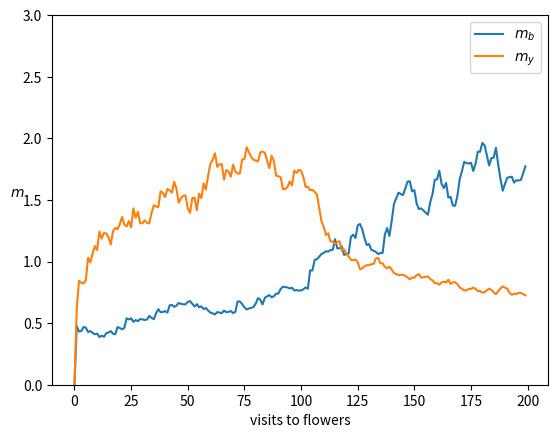
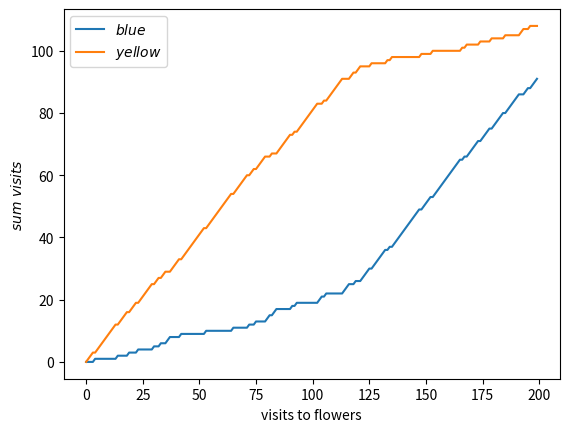

Reproduce these figures in Python, in order.
# -*- coding: utf-8 -*-
"""
Created on Wed Jun  5 08:52:57 2019

Theoretical Neuroscience by Peter Dayan and L. F. Abbott

Chapter 9 Classical Conditioning and Reinforcement Learning

9.3 Static Action Choice

The following algorithm implements an example of static action choice, where
bees forage among flowers in search of nectar, as described in Section 9.3 of
Chapter 9. This algorithm implements the indirect actor method for solving the
bees foraging task. In this method, the bees learn to estimate the expected nectar 
volumes provided by each flower by using a delta rule.

[redacted]
"""

import math, matplotlib.pyplot as plt
import random
from enum import Enum, auto

class Color(Enum):
    b = auto()
    """Blue"""

    y = auto()
    """Yellow"""

class Location(object):
    def __init__(self, x, y):
        self.x = x
        self.y = y

    def __repr__(self):
        return "<x: %d, y: %d>"%(self.x, self.y)

def Kronecker_delta(a, b):
    """The Kronecker delta function.
    
    Parameters
    ----------
    a : integer
    b : integer
    """
    res = 0
    if a == b:
        res = 1

    return res

def softmax(beta, action_values, action) -> float:
    """The softmax distribution.
        P[b] = exp(Beta * m_b)/(exp(Beta * m_b) + exp(Beta * m_y))
        P[y] = exp(Beta * m_y)/(exp(Beta * m_b) + exp(Beta * m_y))

    Parameters
    ----------
    beta : float
    action_values : list of Action_value
    action: Action_value

    Raises
    ------
    """

    Z = 0.
    for a in action_values.actions:
        Z += math.exp(beta * action_values.m[a])

    return math.exp(beta * action_values.m[action])/Z

class Action_value_vector(object):
    """The Action_value_vector class.

    Attributes
    ----------
    actions : list
        a list of string to represent actions

    m : dictionary
        a dictionary representing the action values vector per action

    Methods
    -------
    """
    def __init__(self, actions, values):
        """
        Parameters
        ----------
        actions : list
        values : list

        Raises
        ------
        """

        self.actions = actions
        self.m = dict(map(lambda k,v: (k,v), actions, values))

    def __repr__(self):
        """
        Parameters
        ----------
        self : object
        
        Raises
        ------
        """
        return "<m: %s>"%(self.m)

Beta = 1.0
Epsilon = 0.1

"""
The Flower class:
"""
class Flower(object):
    def __init__(self, color: Color, location: int, nectar_volume: float) -> None:
        self.color = color
        self.location = location
        self.nectar_volume = nectar_volume

    def __repr__(self):
        return "<color: %s location: %s nectar_volume: %f>"%(self.color, self.location, self.nectar_volume)

    def get_nectar_volume(self) -> float:
        return random.uniform(0., self.nectar_volume)

    def set_nectar_volume(self, new_nectar_volume: float) -> None:
        self.nectar_volume = new_nectar_volume

"""
The Garden class:
"""
class Garden(object):
    def __init__(self, colors: [Color], n_flowers_per_color) -> None:
        self.n_flowers_per_color = n_flowers_per_color
        self.the_flowers = dict(map(lambda k,v: (k,v), colors, [[] for n in range(self.n_flowers_per_color)]))

        for color in colors:
            for n in range(n_flowers_per_color):
                self.the_flowers[color].append(Flower(color, n, (1 if color is Color.b else 2)))

    def __repr__(self):
        return "<the_flowers: %s>"%(self.the_flowers)

    def get_flower(self, color: Color) -> Flower:
        return self.the_flowers[color][0]

"""
The Bee class:
"""
class Bee(object):
    def __init__(self, action_values: Action_value_vector, garden: Garden):
        self.action_values = action_values
        self.the_garden = garden
        self.the_flowers = self.the_garden.the_flowers

        """ Statistic variables """
        self.m_history = None
        self.sum_visits = None

    def __repr__(self):
        return "<m: %s>"%(self.action_values)

    def stochastic_policy(self) -> Color:
        """
        Compute P[mb] and P[|my]
        """
        P = dict(map(lambda k,v: (k,v), self.action_values.actions, [0.0]))
        for action in self.action_values.actions:
            P[action] = softmax(Beta, self.action_values, action)

        # Select action value with max probability
        static_action = None
        stochastic_probability = 0.
        for action in P:
            print('action: %s; P[%s]: %f'%(action,action,P[action]))
            if P[action] > stochastic_probability:
                stochastic_probability = P[action]
                static_action = action

        return static_action

    def update_action_values(self, t: int, flower: Flower):
        """
        Parameters:
            t : int - the simulation time step.
            flower: Flower : the flower the bee landed on.
        """
        action = flower.color
        r = flower.get_nectar_volume()
        delta = r - self.action_values.m[action]

        """ Indirect actor learning rule """
        self.action_values.m[action] = self.action_values.m[action] + (Epsilon * delta)

        """ Update statistics """
        for k in self.action_values.m.keys():
            if k is not action:
                self.m_history[k][t+1] = self.action_values.m[k] + \
                              softmax(Beta, self.action_values, k)
                self.sum_visits[k][t+1] = self.sum_visits[k][t]
            else:
                self.m_history[action][t+1] = self.action_values.m[action] + \
                      softmax(Beta, self.action_values, action)
                self.sum_visits[action][t+1] = self.sum_visits[action][t] + 1

    def policy_evaluation(self, n_flower_visits: int) -> None:
        N = math.ceil(self.the_garden.n_flowers_per_color/2)
        self.m_history = dict(map(lambda k,v: (k,v), self.action_values.actions, \
                                   [ [0. for n in range(n_flower_visits)] for n in range(len(self.action_values.actions)) ] ))
        self.sum_visits = dict(map(lambda k,v: (k,v), self.action_values.actions, \
                                   [ [0. for n in range(n_flower_visits)] for n in range(len(self.action_values.actions)) ] ))

        for n in range(0, int(n_flower_visits/2)):
            if random.randint(0, self.the_garden.n_flowers_per_color) <= N:
                action = self.stochastic_policy()
                flower = self.the_garden.get_flower(action)
            else:
                flower = self.the_garden.get_flower(random.choice([Color.b, Color.y]))
            self.update_action_values(n, flower)

        for action in self.action_values.actions:
            for i in range(self.the_garden.n_flowers_per_color):
                self.the_flowers[action][i].set_nectar_volume((2 if action is Color.b else 1))

        for n in range(int(n_flower_visits/2), n_flower_visits - 1):
            if random.randint(0, self.the_garden.n_flowers_per_color) <= N:
                action = self.stochastic_policy()
                flower = self.the_garden.get_flower(action)
            else:
                flower = self.the_garden.get_flower(random.choice([Color.b, Color.y]))
            self.update_action_values(n, flower)

def main():
    n_flower_visits: int = 200
    the_garden = Garden([Color.b, Color.y], 4)

    bee = Bee(action_values=Action_value_vector(actions=[Color.b, Color.y], values=[0., 0.]), \
              garden=the_garden)

    bee.policy_evaluation(n_flower_visits)

    plt.figure(1)
    plt.plot(bee.m_history[Color.b][:], label='$m_{b}$')
    plt.plot(bee.m_history[Color.y][:], label='$m_{y}$')
    plt.ylim((0, 3))
    plt.xlabel('visits to flowers')
    plt.ylabel('$m$', rotation='horizontal')
    plt.legend()

    plt.figure(2)
    plt.plot(bee.sum_visits[Color.b][:], label='$blue$')
    plt.plot(bee.sum_visits[Color.y][:], label='$yellow$')
    plt.xlabel('visits to flowers')
    plt.ylabel('$sum\ visits$')
    plt.legend()

"""
The main entry point
"""
if __name__ == "__main__":
    main()